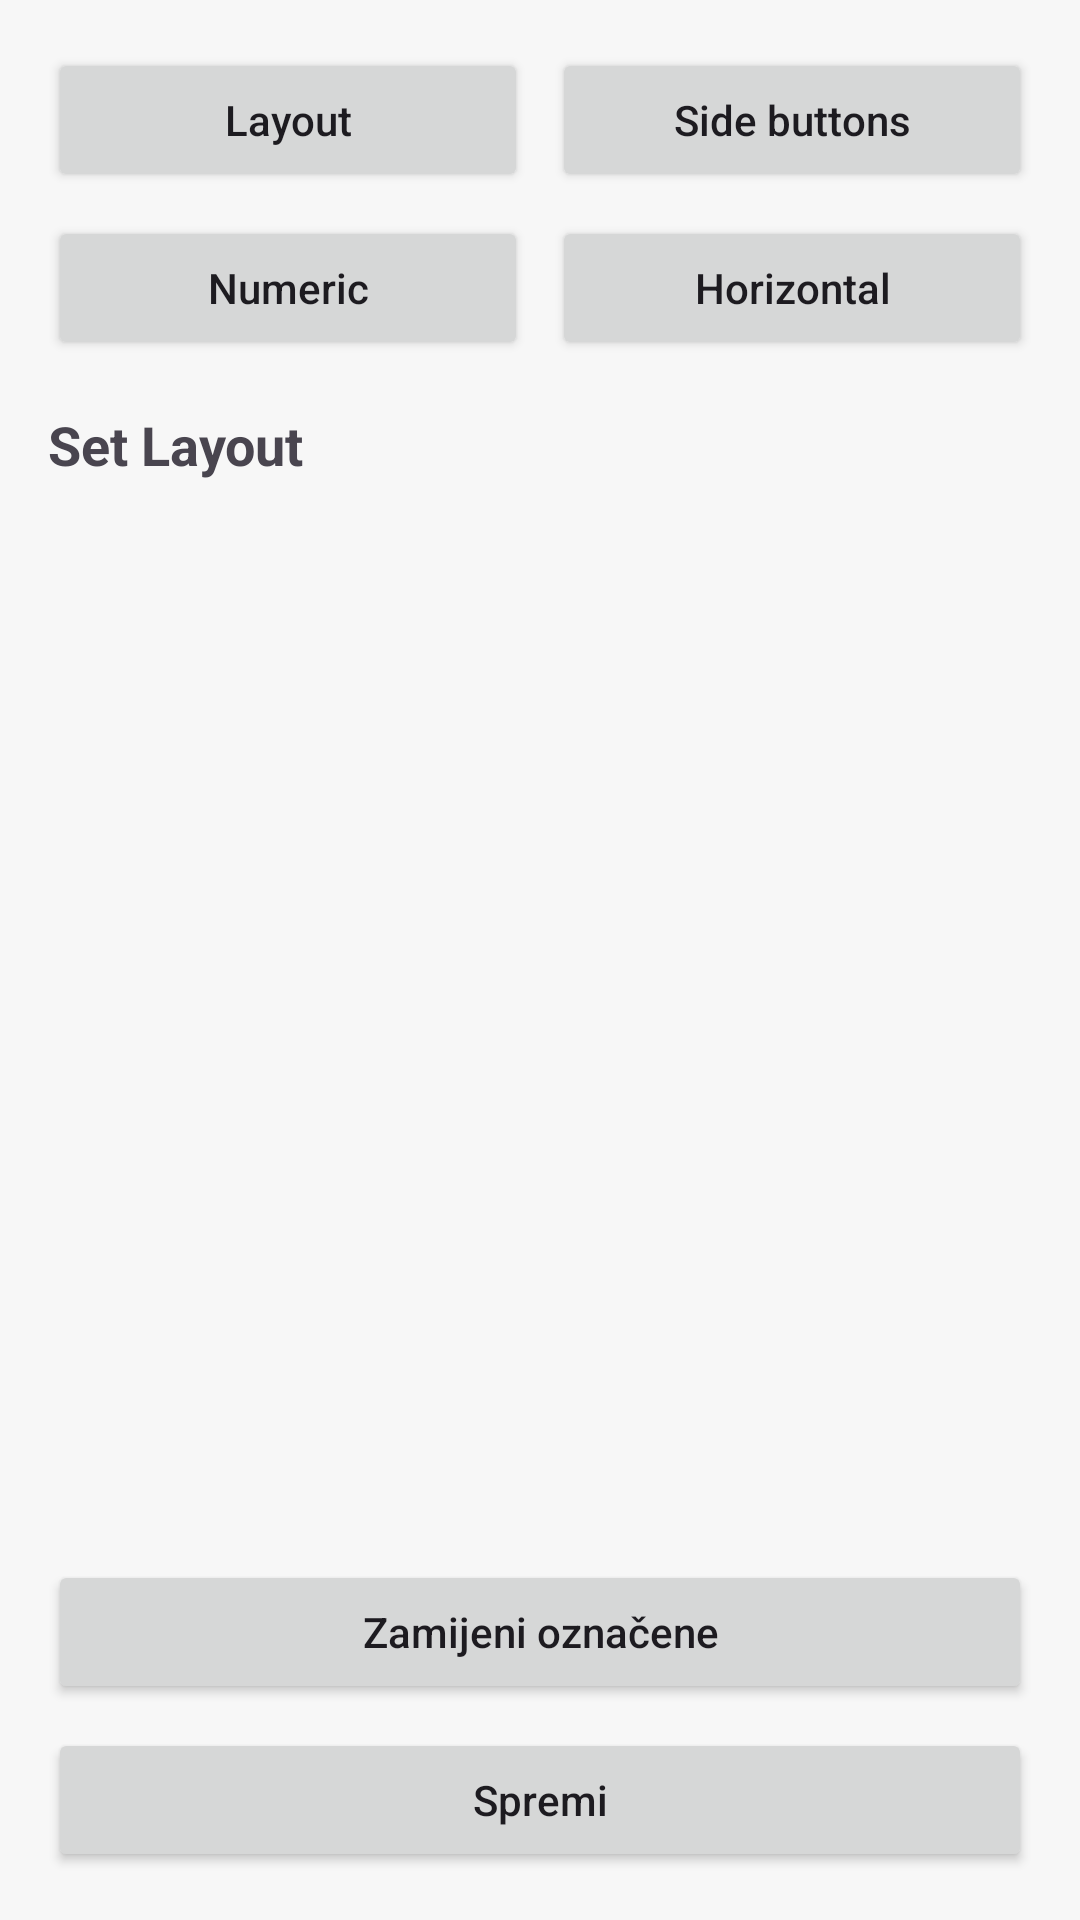

Reconstruct the res/layout file that produces this screen, plus the resources it refers to.
<!-- AndroidManifest.xml: application theme Theme.AntaraKeyboard.Base -->
<!-- res/layout/dialog_layout_editor.xml -->
<?xml version="1.0" encoding="utf-8"?>
<LinearLayout
    xmlns:android="http://schemas.android.com/apk/res/android"
    android:layout_width="match_parent"
    android:layout_height="match_parent"
    android:orientation="vertical"
    android:padding="16dp"
    android:background="?attr/keyboardBg">

    <LinearLayout
        android:layout_width="match_parent"
        android:layout_height="wrap_content"
        android:orientation="vertical">

        <LinearLayout
            android:layout_width="match_parent"
            android:layout_height="wrap_content"
            android:orientation="horizontal">

            <Button
                android:id="@+id/btnTabLayout"
                android:layout_width="0dp"
                android:layout_height="wrap_content"
                android:layout_weight="1"
                android:text="Layout"
                android:textAllCaps="false"
                android:maxLines="1"
                android:ellipsize="end"
                android:gravity="center" />

            <Space
                android:layout_width="8dp"
                android:layout_height="wrap_content" />

            <Button
                android:id="@+id/btnTabSideButtons"
                android:layout_width="0dp"
                android:layout_height="wrap_content"
                android:layout_weight="1"
                android:text="Side buttons"
                android:textAllCaps="false"
                android:maxLines="1"
                android:ellipsize="end"
                android:gravity="center" />
        </LinearLayout>

        <LinearLayout
            android:layout_width="match_parent"
            android:layout_height="wrap_content"
            android:layout_marginTop="8dp"
            android:orientation="horizontal">

            <Button
                android:id="@+id/btnTabNumeric"
                android:layout_width="0dp"
                android:layout_height="wrap_content"
                android:layout_weight="1"
                android:text="Numeric"
                android:textAllCaps="false"
                android:maxLines="1"
                android:ellipsize="end"
                android:gravity="center" />

            <Space
                android:layout_width="8dp"
                android:layout_height="wrap_content" />

            <Button
                android:id="@+id/btnEditHorizontalCenter"
                android:layout_width="0dp"
                android:layout_height="wrap_content"
                android:layout_weight="1"
                android:text="Horizontal"
                android:textAllCaps="false"
                android:maxLines="1"
                android:ellipsize="end"
                android:gravity="center" />
        </LinearLayout>
    </LinearLayout>

    <FrameLayout
        android:id="@+id/contentContainer"
        android:layout_width="match_parent"
        android:layout_height="0dp"
        android:layout_weight="1"
        android:layout_marginTop="16dp">

        <LinearLayout
            android:id="@+id/pageLayout"
            android:layout_width="match_parent"
            android:layout_height="match_parent"
            android:orientation="vertical">

            <TextView
                android:id="@+id/tvLayoutTitle"
                android:layout_width="match_parent"
                android:layout_height="wrap_content"
                android:text="Set Layout"
                android:textSize="18sp"
                android:textStyle="bold"
                android:paddingBottom="12dp" />fun showPage(page: Int) {


            <FrameLayout
                android:id="@+id/layoutEditorContainer"
                android:layout_width="match_parent"
                android:layout_height="0dp"
                android:layout_weight="1" />
        </LinearLayout>

        <LinearLayout
            android:id="@+id/pageSideButtons"
            android:layout_width="match_parent"
            android:layout_height="match_parent"
            android:orientation="vertical"
            android:visibility="gone">

            <TextView
                android:id="@+id/tvSideButtonsTitle"
                android:layout_width="match_parent"
                android:layout_height="wrap_content"
                android:text="Side buttons"
                android:textSize="18sp"
                android:textStyle="bold"
                android:paddingBottom="12dp" />

            <FrameLayout
                android:id="@+id/sideButtonsEditorContainer"
                android:layout_width="match_parent"
                android:layout_height="0dp"
                android:layout_weight="1" />
        </LinearLayout>

        <LinearLayout
            android:id="@+id/pageNumeric"
            android:layout_width="match_parent"
            android:layout_height="match_parent"
            android:orientation="vertical"
            android:visibility="gone">

            <TextView
                android:id="@+id/tvNumericTitle"
                android:layout_width="match_parent"
                android:layout_height="wrap_content"
                android:text="Numeric layout"
                android:textSize="18sp"
                android:textStyle="bold"
                android:paddingBottom="12dp" />

            <FrameLayout
                android:id="@+id/numericEditorContainer"
                android:layout_width="match_parent"
                android:layout_height="0dp"
                android:layout_weight="1" />
        </LinearLayout>

    </FrameLayout>

    <LinearLayout
        android:id="@+id/bottomActions"
        android:layout_width="match_parent"
        android:layout_height="wrap_content"
        android:layout_marginTop="12dp"
        android:orientation="vertical">

        <Button
            android:id="@+id/btnSwapSelected"
            android:layout_width="match_parent"
            android:layout_height="wrap_content"
            android:text="Zamijeni označene"
            android:textAllCaps="false" />

        <Button
            android:id="@+id/btnSaveEditor"
            android:layout_width="match_parent"
            android:layout_height="wrap_content"
            android:layout_marginTop="8dp"
            android:text="Spremi"
            android:textAllCaps="false" />
    </LinearLayout>

</LinearLayout>
<!-- resources referenced by this layout -->
<resources>
  <style name="Theme.AntaraKeyboard.Base" parent="Theme.Material3.DayNight.NoActionBar">
          <item name="keyboardBg">@color/keyboard_bg_light</item>
          <item name="keyFill">@color/key_fill_light</item>
          <item name="keyStroke">@color/key_stroke_light</item>
          <item name="keyText">@color/key_text_light</item>
  
          <item name="edgeSlotTint">@color/keyboard_bg_light</item>
          <item name="edgeIconText">@color/key_text_light</item>
          <item name="edgeIconTextActive">@color/special_fill</item>
  
          <item name="enterFill">@color/special_fill</item>
          <item name="enterText">@color/special_text</item>
  
          <item name="android:windowBackground">@color/keyboard_bg_light</item>
      </style>
  <color name="keyboard_bg_light">#F7F7F7</color>
  <color name="key_fill_light">#FFE6E6E6</color>
  <color name="key_stroke_light">#FFB0B0B0</color>
  <color name="key_text_light">#111111</color>
  <color name="special_fill">#FF2E55E7</color>
  <color name="special_text">#FFFFFFFF</color>
</resources>
